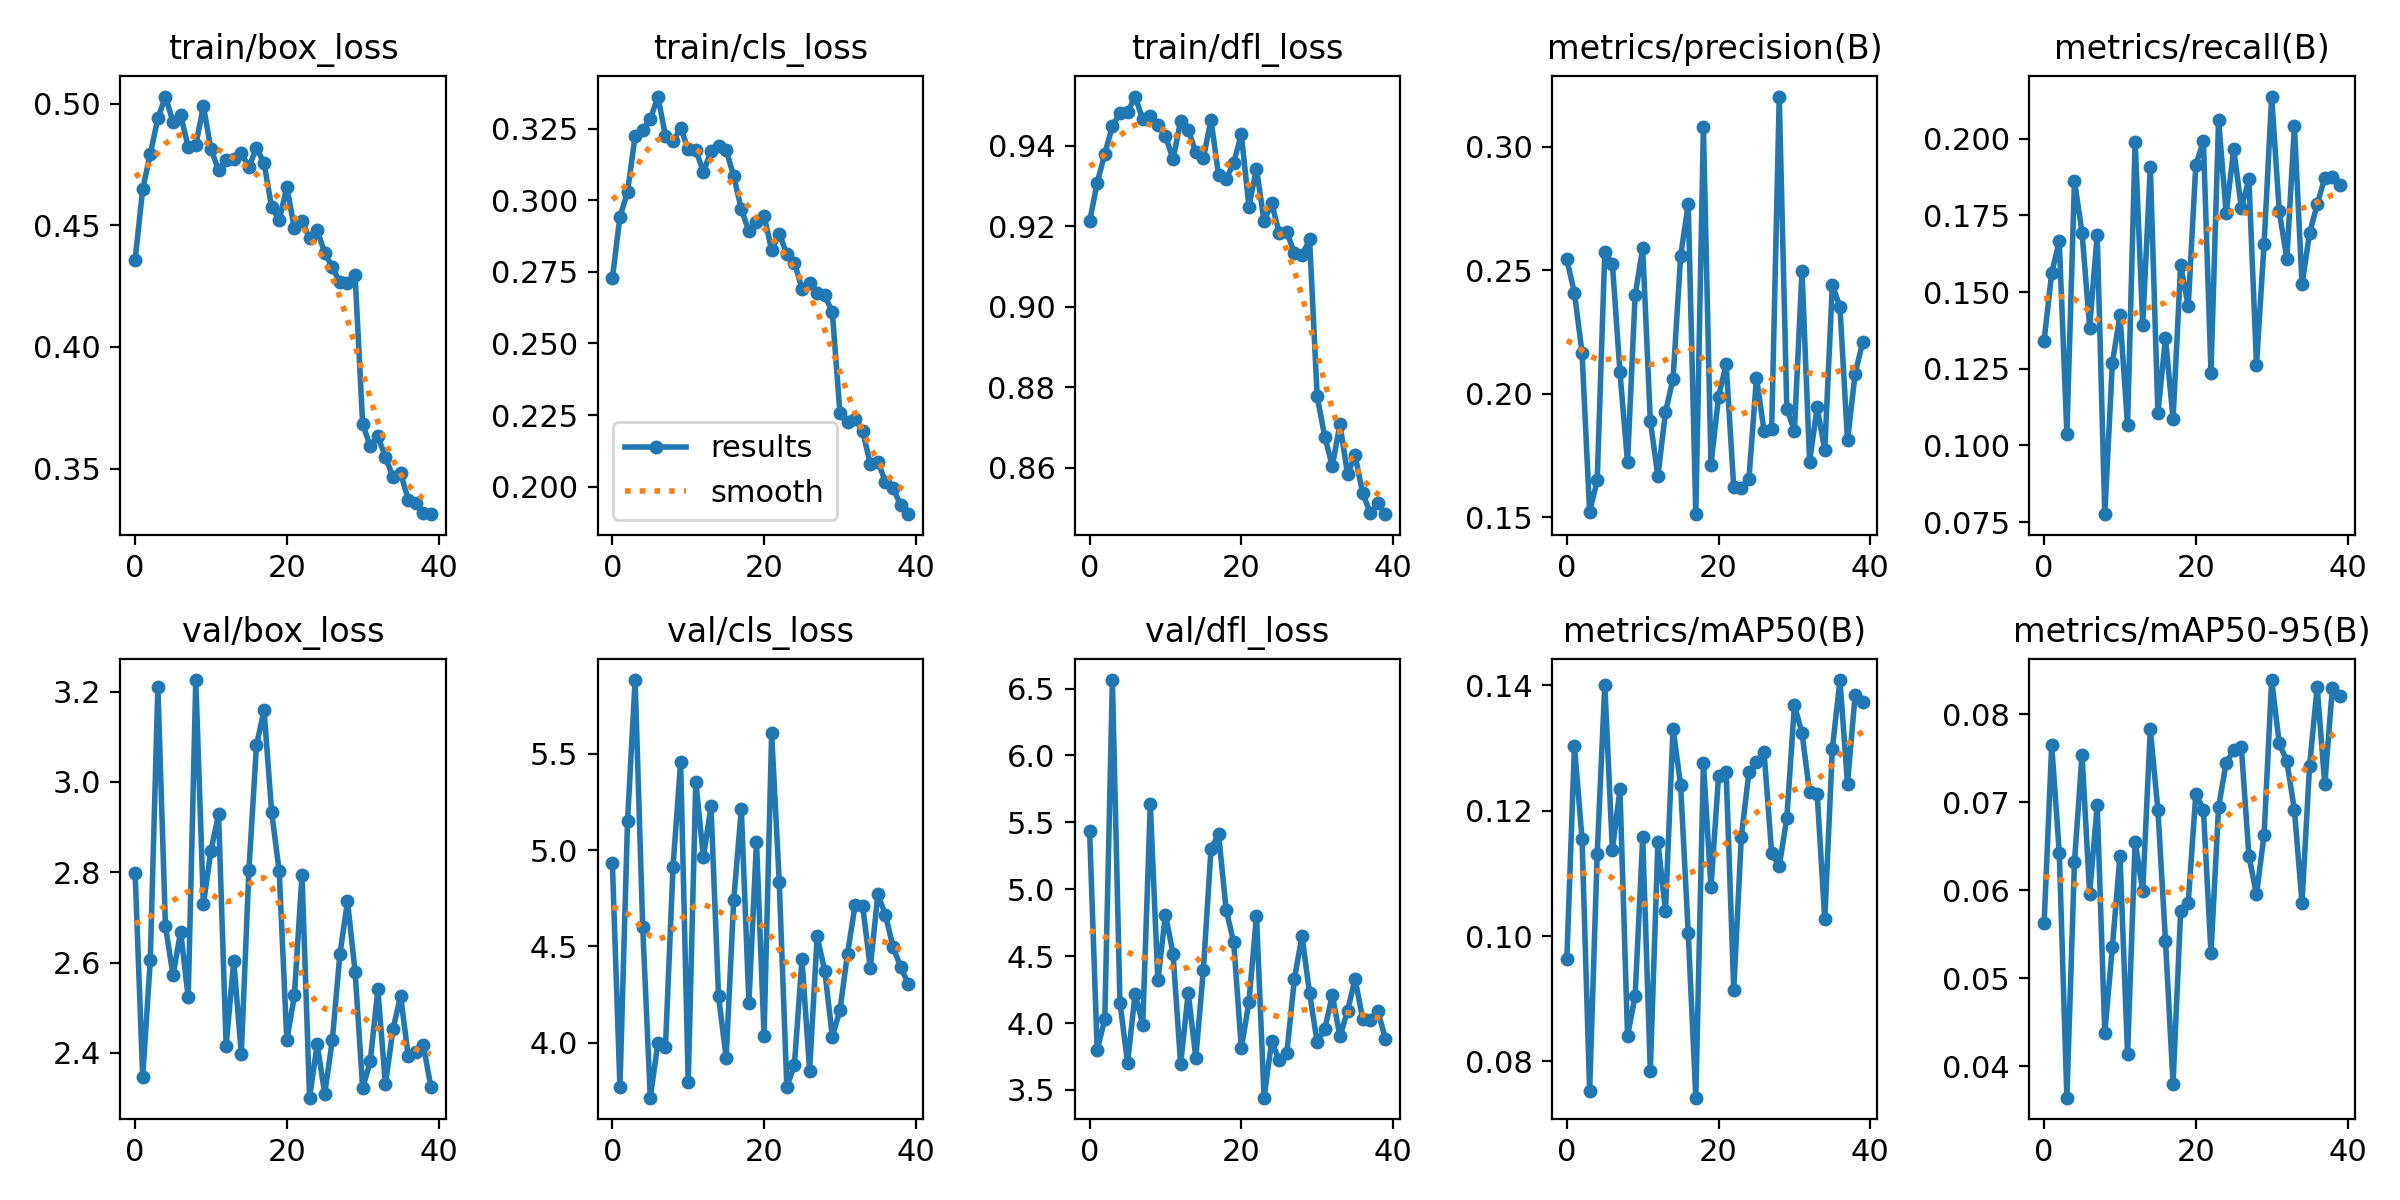

Values plotted in this chart, from the file beside it:
epoch, train/box_loss, train/cls_loss, train/dfl_loss, metrics/precision(B), metrics/recall(B), metrics/mAP50(B), metrics/mAP50-95(B), val/box_loss, val/cls_loss, val/dfl_loss, lr/pg0, lr/pg1, lr/pg2
0, 0.4358, 0.2728, 0.9212, 0.2544, 0.1342, 0.09638, 0.05623, 2.799, 4.931, 5.436, 0.07054, 0.003273, 0.003273
1, 0.4648, 0.2943, 0.9308, 0.2408, 0.1562, 0.1303, 0.07651, 2.346, 3.77, 3.797, 0.04038, 0.006443, 0.006443
2, 0.4793, 0.303, 0.938, 0.2167, 0.1665, 0.1155, 0.06427, 2.605, 5.151, 4.027, 0.01005, 0.009447, 0.009447
3, 0.4939, 0.3226, 0.9448, 0.1522, 0.1038, 0.07531, 0.03641, 3.211, 5.884, 6.564, 0.009258, 0.009258, 0.009258
4, 0.5029, 0.3245, 0.9482, 0.165, 0.1863, 0.1131, 0.06317, 2.68, 4.601, 4.152, 0.009258, 0.009258, 0.009258
5, 0.4923, 0.3283, 0.9483, 0.2576, 0.1694, 0.1401, 0.07542, 2.571, 3.715, 3.704, 0.00901, 0.00901, 0.00901
6, 0.4952, 0.3363, 0.9522, 0.2527, 0.1384, 0.1138, 0.05962, 2.668, 3.998, 4.217, 0.008762, 0.008762, 0.008762
7, 0.4822, 0.3226, 0.9466, 0.2087, 0.1687, 0.1234, 0.06965, 2.523, 3.978, 3.987, 0.008515, 0.008515, 0.008515
8, 0.4828, 0.3207, 0.9473, 0.1723, 0.07757, 0.08408, 0.04377, 3.226, 4.915, 5.633, 0.008268, 0.008268, 0.008268
9, 0.4989, 0.3253, 0.9451, 0.24, 0.127, 0.09046, 0.05356, 2.729, 5.459, 4.318, 0.00802, 0.00802, 0.00802
10, 0.4813, 0.3179, 0.9425, 0.259, 0.1424, 0.1157, 0.06392, 2.848, 3.795, 4.811, 0.007772, 0.007772, 0.007772
11, 0.4726, 0.3176, 0.9366, 0.1892, 0.1066, 0.07849, 0.04136, 2.928, 5.356, 4.517, 0.007525, 0.007525, 0.007525
12, 0.4767, 0.3099, 0.9462, 0.1666, 0.199, 0.115, 0.06551, 2.415, 4.963, 3.691, 0.007278, 0.007278, 0.007278
13, 0.4771, 0.3172, 0.944, 0.1926, 0.1393, 0.1041, 0.05992, 2.604, 5.228, 4.227, 0.00703, 0.00703, 0.00703
14, 0.4797, 0.3189, 0.9384, 0.2061, 0.1908, 0.1331, 0.0783, 2.397, 4.241, 3.739, 0.006783, 0.006783, 0.006783
15, 0.4739, 0.3176, 0.9369, 0.2558, 0.1105, 0.124, 0.06915, 2.804, 3.923, 4.399, 0.006535, 0.006535, 0.006535
16, 0.4819, 0.3085, 0.9465, 0.2768, 0.135, 0.1005, 0.05424, 3.081, 4.741, 5.298, 0.006287, 0.006287, 0.006287
17, 0.4755, 0.2969, 0.9326, 0.1513, 0.1086, 0.07423, 0.03796, 3.159, 5.215, 5.414, 0.00604, 0.00604, 0.00604
18, 0.4574, 0.2892, 0.9317, 0.3079, 0.1588, 0.1275, 0.05764, 2.933, 4.207, 4.845, 0.005792, 0.005792, 0.005792
19, 0.4521, 0.2923, 0.9358, 0.1714, 0.1453, 0.1078, 0.05859, 2.802, 5.043, 4.603, 0.005545, 0.005545, 0.005545
20, 0.4657, 0.2947, 0.9428, 0.1989, 0.1915, 0.1256, 0.07096, 2.428, 4.036, 3.81, 0.005298, 0.005298, 0.005298
21, 0.4487, 0.2826, 0.9249, 0.2121, 0.1991, 0.1261, 0.06917, 2.527, 5.608, 4.156, 0.00505, 0.00505, 0.00505
22, 0.4518, 0.2883, 0.9343, 0.1622, 0.1237, 0.09145, 0.05288, 2.795, 4.835, 4.803, 0.004803, 0.004803, 0.004803
23, 0.4446, 0.2813, 0.9212, 0.1621, 0.2061, 0.1158, 0.06945, 2.301, 3.77, 3.442, 0.004555, 0.004555, 0.004555
24, 0.448, 0.2782, 0.9257, 0.1656, 0.1757, 0.1261, 0.07449, 2.419, 3.885, 3.863, 0.004307, 0.004307, 0.004307
25, 0.4387, 0.2692, 0.9183, 0.2066, 0.1967, 0.1278, 0.07593, 2.31, 4.433, 3.722, 0.00406, 0.00406, 0.00406
26, 0.4328, 0.271, 0.9185, 0.1849, 0.1774, 0.1293, 0.0763, 2.428, 3.855, 3.776, 0.003812, 0.003812, 0.003812
27, 0.4265, 0.2677, 0.9133, 0.1859, 0.1868, 0.1133, 0.0639, 2.619, 4.552, 4.33, 0.003565, 0.003565, 0.003565
28, 0.4264, 0.2669, 0.9127, 0.3203, 0.1262, 0.1112, 0.05952, 2.736, 4.373, 4.652, 0.003318, 0.003318, 0.003318
29, 0.4295, 0.2609, 0.9167, 0.1939, 0.1658, 0.1189, 0.0663, 2.58, 4.032, 4.222, 0.00307, 0.00307, 0.00307
30, 0.3682, 0.2258, 0.8777, 0.1852, 0.2137, 0.1368, 0.0839, 2.321, 4.168, 3.857, 0.002822, 0.002822, 0.002822
31, 0.3593, 0.2225, 0.8677, 0.2498, 0.1763, 0.1324, 0.07669, 2.381, 4.462, 3.954, 0.002575, 0.002575, 0.002575
32, 0.3634, 0.2235, 0.8604, 0.1726, 0.1609, 0.1229, 0.07468, 2.54, 4.714, 4.208, 0.002328, 0.002328, 0.002328
33, 0.3547, 0.2193, 0.8708, 0.1945, 0.204, 0.1227, 0.0691, 2.33, 4.711, 3.899, 0.00208, 0.00208, 0.00208
34, 0.3466, 0.2079, 0.8584, 0.1772, 0.1525, 0.1027, 0.05856, 2.453, 4.389, 4.091, 0.001832, 0.001832, 0.001832
35, 0.3482, 0.2088, 0.863, 0.2441, 0.1693, 0.1299, 0.07418, 2.526, 4.771, 4.328, 0.001585, 0.001585, 0.001585
36, 0.3372, 0.2017, 0.8536, 0.2352, 0.1785, 0.1408, 0.08311, 2.394, 4.665, 4.033, 0.001337, 0.001337, 0.001337
37, 0.3357, 0.1995, 0.8487, 0.1812, 0.1873, 0.1243, 0.07203, 2.401, 4.498, 4.025, 0.00109, 0.00109, 0.00109
38, 0.3316, 0.1936, 0.8511, 0.2082, 0.1876, 0.1385, 0.083, 2.417, 4.395, 4.087, 0.0008425, 0.0008425, 0.0008425
39, 0.3313, 0.1904, 0.8484, 0.221, 0.1848, 0.1373, 0.08214, 2.324, 4.306, 3.883, 0.000595, 0.000595, 0.000595
